Dataset: 200 (GitHub, internet-of-production/microstructure-deep-generative-models). Classes: fine grain 0, fine grain 1, fine grain 2, middle grain 3, middle grain 4, middle grain 5, coarse grain 6, coarse grain 7, coarse grain 8.

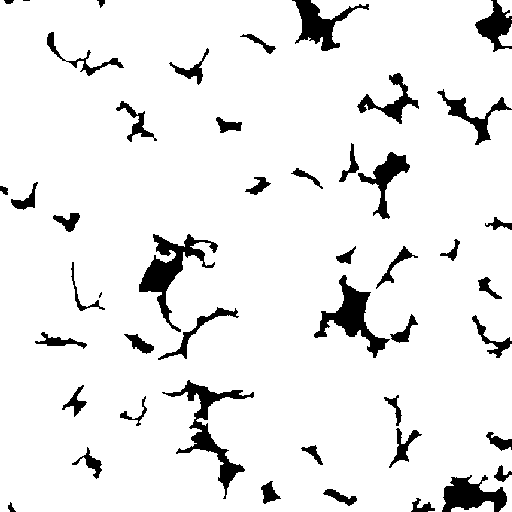
Label: fine grain 1

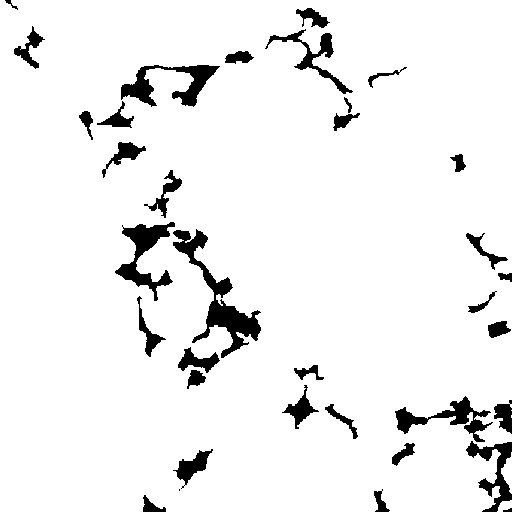
Label: coarse grain 8

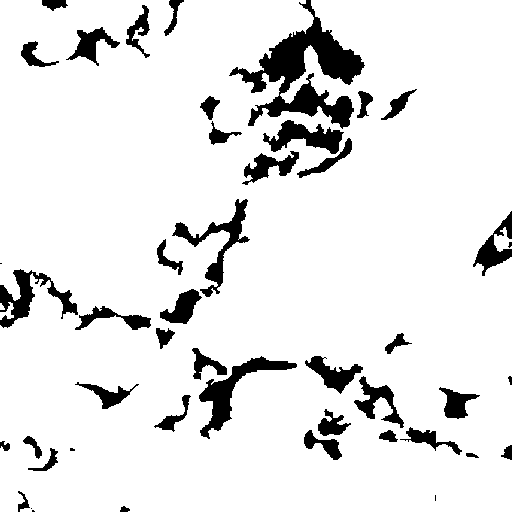
Label: coarse grain 6

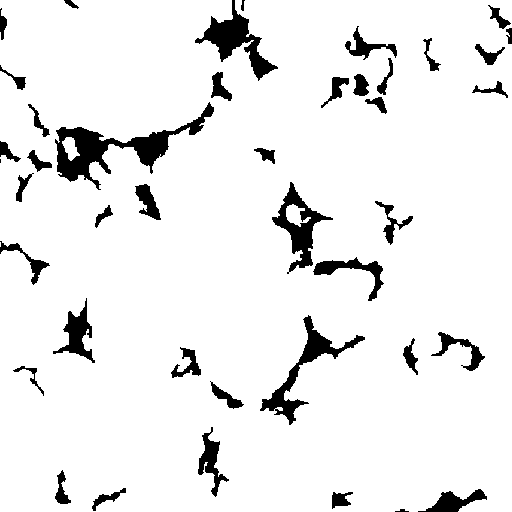
Label: middle grain 4

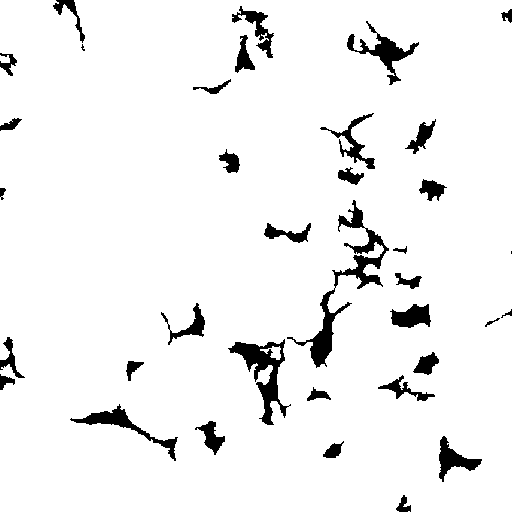
Label: middle grain 5

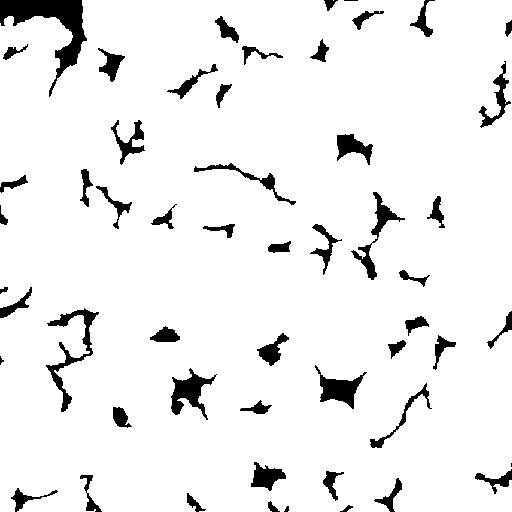
Label: fine grain 2
